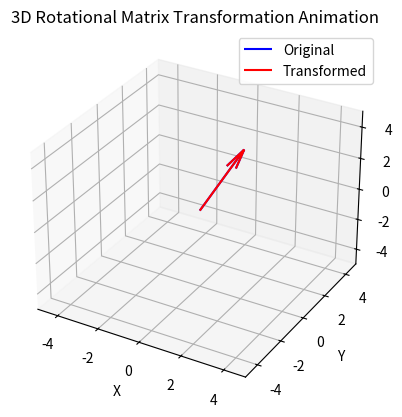

Source code (Python):
import numpy as np
import matplotlib.pyplot as plt
from mpl_toolkits.mplot3d import Axes3D
from matplotlib.animation import FuncAnimation

class RotationalMatrix3D:
    def __init__(self, roll, pitch, yaw):
        self.roll = roll
        self.pitch = pitch
        self.yaw = yaw

    def __mul__(self, vector):
        """
        Applies the rotational matrix to a 3D vector, list, or tuple.
        Returns the transformed vector as a NumPy array.
        """
        R_roll = np.array([[1, 0, 0],
                           [0, np.cos(self.roll), -np.sin(self.roll)],
                           [0, np.sin(self.roll), np.cos(self.roll)]])

        R_pitch = np.array([[np.cos(self.pitch), 0, np.sin(self.pitch)],
                            [0, 1, 0],
                            [-np.sin(self.pitch), 0, np.cos(self.pitch)]])

        R_yaw = np.array([[np.cos(self.yaw), -np.sin(self.yaw), 0],
                          [np.sin(self.yaw), np.cos(self.yaw), 0],
                          [0, 0, 1]])

        R = np.dot(R_roll, np.dot(R_pitch, R_yaw))

        return np.dot(R, vector)

    def visualize(self, vector):
        """
        Visualizes the original and transformed vectors using matplotlib's quiver3D plot.
        The original vector is plotted in blue, and the transformed vector is plotted in red.
        """
        transformed_vector = self.__mul__(vector)

        fig = plt.figure()
        ax = fig.add_subplot(111, projection='3d')

        ax.quiver(0, 0, 0, vector[0], vector[1], vector[2], color='blue', label='Original')
        ax.quiver(0, 0, 0, transformed_vector[0], transformed_vector[1], transformed_vector[2], color='red', label='Transformed')

        ax.set_xlim([-5, 5])
        ax.set_ylim([-5, 5])
        ax.set_zlim([-5, 5])
        ax.set_xlabel('X')
        ax.set_ylabel('Y')
        ax.set_zlabel('Z')
        ax.set_title('3D Rotational Matrix Transformation')
        ax.legend()
        plt.grid(True)
        plt.show()

    def animate(self, vector, duration=10, frame_rate=30):
        """
        Animates the rotation from the original position to the transformed position.
        The animation lasts for the specified duration in seconds.
        """
        num_frames = int(duration * frame_rate)
        angles = np.linspace(0, 2 * np.pi, num_frames)

        fig = plt.figure()
        ax = fig.add_subplot(111, projection='3d')

        q = ax.quiver(0, 0, 0, vector[0], vector[1], vector[2], color='blue', label='Original')
        q_animation = ax.quiver(0, 0, 0, vector[0], vector[1], vector[2], color='red', label='Transformed')

        def update_frame(frame):
            roll = self.roll * angles[frame] / (2 * np.pi)
            pitch = self.pitch * angles[frame] / (2 * np.pi)
            yaw = self.yaw * angles[frame] / (2 * np.pi)

            R = RotationalMatrix3D(roll, pitch, yaw)

            transformed_vector = R * vector

            q_animation.set_segments([(np.array([0, 0, 0]), transformed_vector)])

            return q_animation

        animation = FuncAnimation(fig, update_frame, frames=num_frames, interval=1000 / frame_rate, blit=False)

        ax.set_xlim([-5, 5])
        ax.set_ylim([-5, 5])
        ax.set_zlim([-5, 5])
        ax.set_xlabel('X')
        ax.set_ylabel('Y')
        ax.set_zlabel('Z')
        ax.set_title('3D Rotational Matrix Transformation Animation')
        ax.legend()

        plt.grid(True)
        plt.show()

roll = np.pi / 4
pitch = np.pi / 3
yaw = np.pi / 6

vector = np.array([1, 2, 3])

rot_matrix = RotationalMatrix3D(roll, pitch, yaw)
rot_matrix.animate(vector, duration=10, frame_rate=30)
